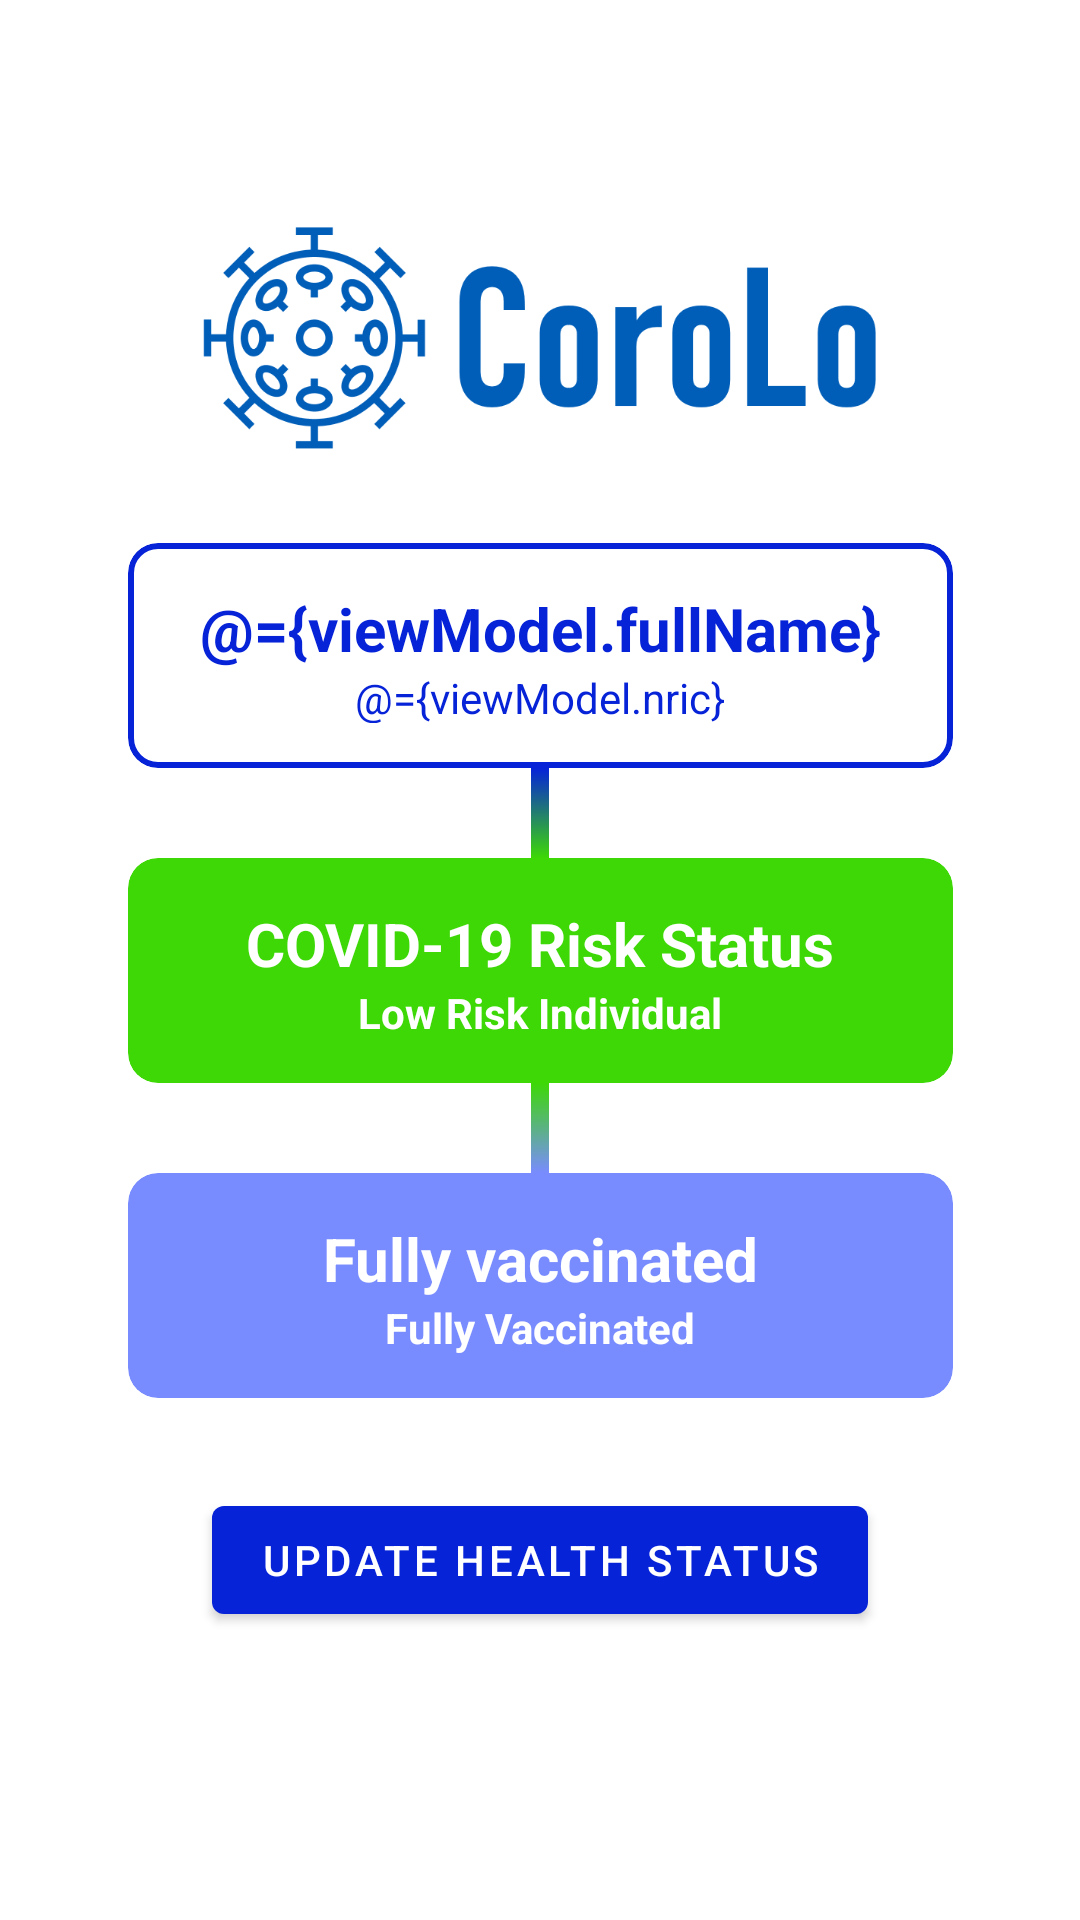

Here is an Android app screen rendered from its layout file. Give the layout XML and the strings, colors and styles it references.
<!-- AndroidManifest.xml: application theme Theme.ContactTracingProject -->
<!-- res/layout/fragment_home.xml -->
<?xml version="1.0" encoding="utf-8"?>
<layout xmlns:android="http://schemas.android.com/apk/res/android"
    xmlns:app="http://schemas.android.com/apk/res-auto"
    xmlns:tools="http://schemas.android.com/tools">

    <data>
        <variable
            name="viewModel"
            type="com.example.contacttracingproject.home.HomeViewModel" />
    </data>

    <FrameLayout
        android:layout_width="match_parent"
        android:layout_height="match_parent"
        tools:context=".home.Home">

        <androidx.constraintlayout.widget.ConstraintLayout
            android:layout_width="match_parent"
            android:layout_height="match_parent">

            <ImageView
                android:id="@+id/homepage_logo"
                android:layout_width="227dp"
                android:layout_height="76dp"
                android:layout_marginTop="75dp"
                android:src="@drawable/corolo_logo"
                app:layout_constraintEnd_toEndOf="parent"
                app:layout_constraintStart_toStartOf="parent"
                android:contentDescription="@string/desc"
                app:layout_constraintTop_toTopOf="parent" />

            
            <com.google.android.material.card.MaterialCardView
                android:id="@+id/home_user_box"
                android:layout_width="275dp"
                android:layout_height="75dp"
                android:layout_marginTop="30dp"
                app:cardCornerRadius="10dp"
                app:cardElevation="0dp"
                app:layout_constraintEnd_toEndOf="parent"
                app:layout_constraintStart_toStartOf="parent"
                app:layout_constraintTop_toBottomOf="@+id/homepage_logo"
                app:strokeColor="@color/corolo"
                app:strokeWidth="2dp">

                <LinearLayout
                    android:layout_width="match_parent"
                    android:layout_height="match_parent"
                    android:gravity="center"
                    android:orientation="vertical">

                    <TextView
                        android:id="@+id/home_name"
                        android:layout_width="wrap_content"
                        android:layout_height="wrap_content"
                        android:paddingStart="10dp"
                        android:paddingTop="15dp"
                        android:paddingEnd="10dp"
                        android:text="@={viewModel.fullName}"
                        android:textColor="#0623d8"
                        android:textSize="20sp"
                        android:textStyle="bold"
                        app:layout_constraintEnd_toEndOf="parent"
                        app:layout_constraintStart_toStartOf="parent" />

                    <TextView
                        android:id="@+id/home_nric"
                        android:layout_width="wrap_content"
                        android:layout_height="wrap_content"
                        android:paddingBottom="15dp"
                        android:text="@={viewModel.nric}"
                        android:textColor="#0623d8"
                        app:layout_constraintEnd_toEndOf="parent"
                        app:layout_constraintStart_toStartOf="parent" />
                </LinearLayout>


            </com.google.android.material.card.MaterialCardView>

            <View
                android:id="@+id/home_user_to_risk_line"
                android:layout_width="6dp"
                android:layout_height="30dp"
                android:background="@drawable/home_name_to_risk_line"
                app:layout_constraintBottom_toTopOf="@+id/home_risk_box"
                app:layout_constraintEnd_toEndOf="parent"
                app:layout_constraintStart_toStartOf="parent"
                app:layout_constraintTop_toBottomOf="@+id/home_user_box" />

            <com.google.android.material.card.MaterialCardView
                android:id="@+id/home_risk_box"
                android:layout_width="275dp"
                android:layout_height="75dp"
                android:backgroundTint="@color/brightGreen"
                app:cardCornerRadius="10dp"
                app:cardElevation="0dp"
                app:layout_constraintEnd_toEndOf="parent"
                app:layout_constraintStart_toStartOf="parent"
                app:layout_constraintTop_toBottomOf="@+id/home_user_to_risk_line">

                <LinearLayout
                    android:layout_width="match_parent"
                    android:layout_height="match_parent"
                    android:gravity="center"
                    android:orientation="vertical">

                    <TextView
                        android:id="@+id/home_risk_title"
                        android:layout_width="wrap_content"
                        android:layout_height="wrap_content"
                        android:paddingStart="10dp"
                        android:paddingTop="15dp"
                        android:paddingEnd="10dp"
                        android:text="@string/riskStatus"
                        android:textColor="@color/white"
                        android:textSize="20sp"
                        android:textStyle="bold"
                        app:layout_constraintEnd_toEndOf="parent"
                        app:layout_constraintStart_toStartOf="parent" />

                    <TextView
                        android:id="@+id/home_risk_status"
                        android:layout_width="wrap_content"
                        android:layout_height="wrap_content"
                        android:paddingBottom="15dp"
                        android:text="@string/status"
                        android:textColor="@color/white"
                        android:textStyle="bold"
                        app:layout_constraintEnd_toEndOf="parent"
                        app:layout_constraintStart_toStartOf="parent" />
                </LinearLayout>

            </com.google.android.material.card.MaterialCardView>

            <View
                android:id="@+id/home_risk_to_vacc_line"
                android:layout_width="6dp"
                android:layout_height="30dp"
                android:background="@drawable/home_risk_to_vacc_line"
                app:layout_constraintBottom_toTopOf="@+id/home_vaccination_box"
                app:layout_constraintEnd_toEndOf="parent"
                app:layout_constraintStart_toStartOf="parent"
                app:layout_constraintTop_toBottomOf="@+id/home_risk_box" />

            <com.google.android.material.card.MaterialCardView
                android:id="@+id/home_vaccination_box"
                android:layout_width="275dp"
                android:layout_height="75dp"
                android:layout_marginTop="30dp"
                android:backgroundTint="@color/blue"
                app:cardCornerRadius="10dp"
                app:cardElevation="0dp"
                app:layout_constraintEnd_toEndOf="parent"
                app:layout_constraintStart_toStartOf="parent"
                app:layout_constraintTop_toBottomOf="@+id/home_risk_box">

                <LinearLayout
                    android:layout_width="match_parent"
                    android:layout_height="match_parent"
                    android:gravity="center"
                    android:orientation="vertical">

                    <TextView
                        android:id="@+id/home_vaccination_title"
                        android:layout_width="wrap_content"
                        android:layout_height="wrap_content"
                        android:paddingTop="15dp"
                        android:paddingStart="10dp"
                        android:paddingEnd="10dp"
                        android:text="@string/vaccination"
                        android:textColor="@color/white"
                        android:textSize="20sp"
                        android:textStyle="bold"
                        app:layout_constraintEnd_toEndOf="parent"
                        app:layout_constraintStart_toStartOf="parent" />

                    <TextView
                        android:id="@+id/home_vaccination_status"
                        android:layout_width="wrap_content"
                        android:layout_height="wrap_content"
                        android:paddingBottom="15dp"
                        android:text="@string/fully"
                        android:textColor="@color/white"
                        android:textStyle="bold"
                        app:layout_constraintEnd_toEndOf="parent"
                        app:layout_constraintStart_toStartOf="parent" />

                </LinearLayout>

            </com.google.android.material.card.MaterialCardView>


            <Button
                android:layout_width="wrap_content"
                android:layout_height="wrap_content"
                app:layout_constraintEnd_toEndOf="parent"
                app:layout_constraintStart_toStartOf="parent"
                app:layout_constraintTop_toBottomOf="@+id/home_vaccination_box"
                android:layout_marginTop="30dp"
                android:text="@string/update"
                android:onClick="HealthForm" />

        </androidx.constraintlayout.widget.ConstraintLayout>

    </FrameLayout>
</layout>
<!-- resources referenced by this layout -->
<resources>
  <color name="blue">#798CFF</color>
  <color name="brightGreen">#3DD806</color>
  <color name="corolo">#0623D8</color>
  <color name="white">#FFFFFFFF</color>
  <!-- drawable corolo_logo: png bitmap (drawable, 31774 bytes) -->
  <!-- drawable home_name_to_risk_line (drawable) -->
  <?xml version="1.0" encoding="utf-8"?>
  <selector xmlns:android="http://schemas.android.com/apk/res/android">
      <item>
          <shape>
              <gradient
                  android:angle="-90"
                  android:startColor="@color/corolo"
                  android:endColor="#3DD806"
                  android:type="linear" />
          </shape>
      </item>
  </selector>
  <!-- drawable home_risk_to_vacc_line (drawable) -->
  <?xml version="1.0" encoding="utf-8"?>
  <selector xmlns:android="http://schemas.android.com/apk/res/android">
      <item>
          <shape>
              <gradient
                  android:angle="-90"
                  android:startColor="#3DD806"
                  android:endColor="#798CFF"
                  android:type="linear" />
          </shape>
      </item>
  </selector>
  <string name="desc">CoroLo Logo</string>
  <string name="fully">Fully Vaccinated</string>
  <string name="riskStatus">COVID-19 Risk Status</string>
  <string name="status">Low Risk Individual</string>
  <string name="update">Update Health Status</string>
  <string name="vaccination">Fully vaccinated</string>
  <style name="Theme.ContactTracingProject" parent="Theme.MaterialComponents.DayNight.DarkActionBar">
          
          <item name="colorPrimary">#0623d8</item>
          <item name="colorPrimaryVariant">@color/purple_700</item>
          <item name="colorOnPrimary">@color/white</item>
          
          <item name="colorSecondary">@color/teal_200</item>
          <item name="colorSecondaryVariant">@color/teal_700</item>
          <item name="colorOnSecondary">@color/black</item>
          
          <item name="android:statusBarColor" tools:targetApi="l">?attr/colorPrimaryVariant</item>
          
  
          <item name="overlapAnchor">false</item>
          <item name="android:dropDownVerticalOffset">?attr/actionBarSize</item>
      </style>
  <color name="purple_700">#FF3700B3</color>
  <color name="teal_200">#FF03DAC5</color>
  <color name="teal_700">#FF018786</color>
  <color name="black">#FF000000</color>
</resources>
